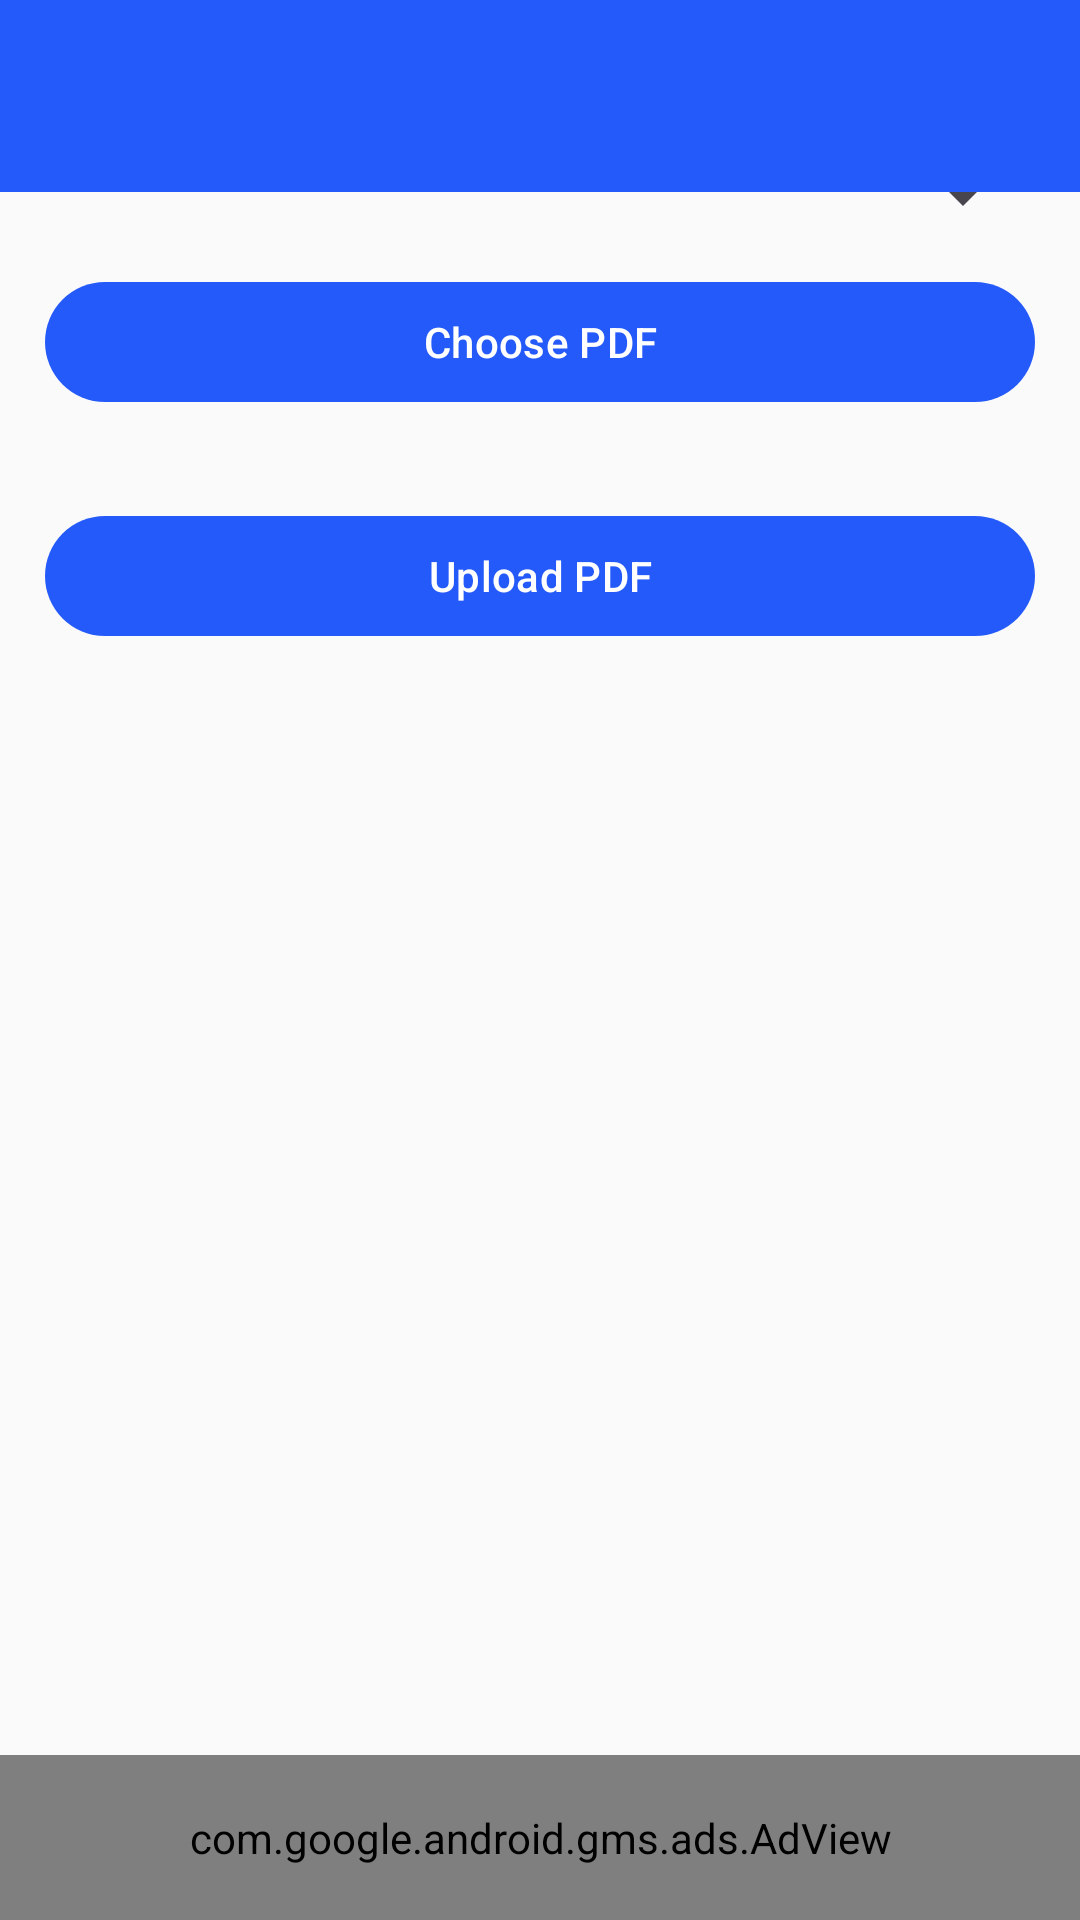

Write the Android layout XML for this screen, with the resource values it uses.
<!-- AndroidManifest.xml: application theme Theme.Elearning -->
<!-- res/layout/activity_notes.xml -->
<?xml version="1.0" encoding="utf-8"?>
<RelativeLayout xmlns:android="http://schemas.android.com/apk/res/android"
    xmlns:tools="http://schemas.android.com/tools"
    android:layout_width="match_parent"
    android:layout_height="wrap_content"
    xmlns:app="http://schemas.android.com/apk/res-auto"
    xmlns:ads="http://schemas.android.com/apk/res-auto"
    android:orientation="vertical"
    tools:context=".UploadNotesActivity">


    <androidx.appcompat.widget.Toolbar
        android:id="@+id/toolbar"
        android:layout_width="match_parent"
        android:layout_height="?attr/actionBarSize"
        android:background="@color/my_primary"
        xmlns:app="http://schemas.android.com/apk/res-auto"
        android:title="Upload Notes"
        android:titleTextColor="@android:color/white"
        app:titleTextAppearance="@style/TextAppearance.AppCompat.SearchResult.Title" />

    <RelativeLayout
        android:layout_width="match_parent"
        android:layout_height="match_parent"
        android:layout_marginTop="50dp"
        android:orientation="vertical"
        android:padding="15dp">


        <EditText
            android:id="@+id/editTextName"
            android:layout_width="match_parent"
            android:layout_height="wrap_content"
            android:layout_above="@+id/priceInput"
            android:layout_marginBottom="22dp"
            android:hint="Enter PDF Title"
            android:inputType="text"
            android:visibility="visible" />

        <EditText
            android:id="@+id/priceInput"
            android:layout_width="match_parent"
            android:layout_height="wrap_content"
            android:layout_above="@+id/spinnerCategory"
            android:layout_marginBottom="27dp"
            android:hint="Enter PDF price"
            android:inputType="number"
            android:visibility="visible" />

        <Spinner
            android:id="@+id/spinnerCategory"
            android:layout_width="match_parent"
            android:layout_height="wrap_content"
            android:layout_above="@+id/btnChoosePDF"
            android:layout_marginBottom="24dp"
            android:autofillHints="name"
            android:padding="10dp"
            android:visibility="visible" />

        <EditText
            android:id="@+id/editTextCategory"
            android:layout_width="match_parent"
            android:layout_height="wrap_content"
            android:layout_marginBottom="10dp"
            android:hint="Enter PDF Category"
            android:inputType="text"
            android:visibility="gone" />

        <Button
            android:id="@+id/btnChoosePDF"
            android:layout_width="match_parent"
            android:layout_height="wrap_content"
            android:layout_above="@+id/btnUpload"
            android:layout_marginBottom="30dp"
            android:onClick="choosePDF"
            android:text="Choose PDF"
            android:textColor="@color/white"
            android:visibility="visible" />

        <Button
            android:id="@+id/btnUpload"
            android:layout_width="match_parent"
            android:layout_height="wrap_content"
            android:layout_alignParentBottom="true"
            android:layout_marginBottom="409dp"
            android:onClick="uploadPDF"
            android:text="Upload PDF"
            android:textColor="@color/white"
            android:visibility="visible" />
    </RelativeLayout>

    <com.google.android.gms.ads.AdView
        android:id="@+id/adViews3"
        ads:adSize="BANNER"
        ads:adUnitId="ca-app-pub-3940256099942544/6300978111"
        android:layout_width="match_parent"
        android:layout_height="55dp"
        android:layout_alignParentStart="true"
        android:layout_alignParentEnd="true"
        android:layout_alignParentBottom="true">
    </com.google.android.gms.ads.AdView>
</RelativeLayout>
<!-- resources referenced by this layout -->
<resources>
  <color name="my_primary">#255AFA</color>
  <color name="white">#FFFFFFFF</color>
  <style name="Theme.Elearning" parent="Base.Theme.Elearning" />
  <style name="Base.Theme.Elearning" parent="Theme.Material3.DayNight.NoActionBar">
          
  
          <item name="colorPrimary">@color/my_primary</item>
          <item name="colorPrimaryVariant">@color/my_primary</item>
          <item name="colorOnPrimary">@color/black</item>
          <item name="colorSecondary">@color/my_secondary</item>
          <item name="colorSecondaryVariant">@color/my_secondary</item>
          <item name="colorOnSecondary">@color/black</item>
          <item name="android:windowBackground">@color/off_white</item>
      </style>
  <color name="black">#FF000000</color>
  <color name="my_secondary">#029DB8</color>
  <color name="off_white">#FAFAFA</color>
</resources>
